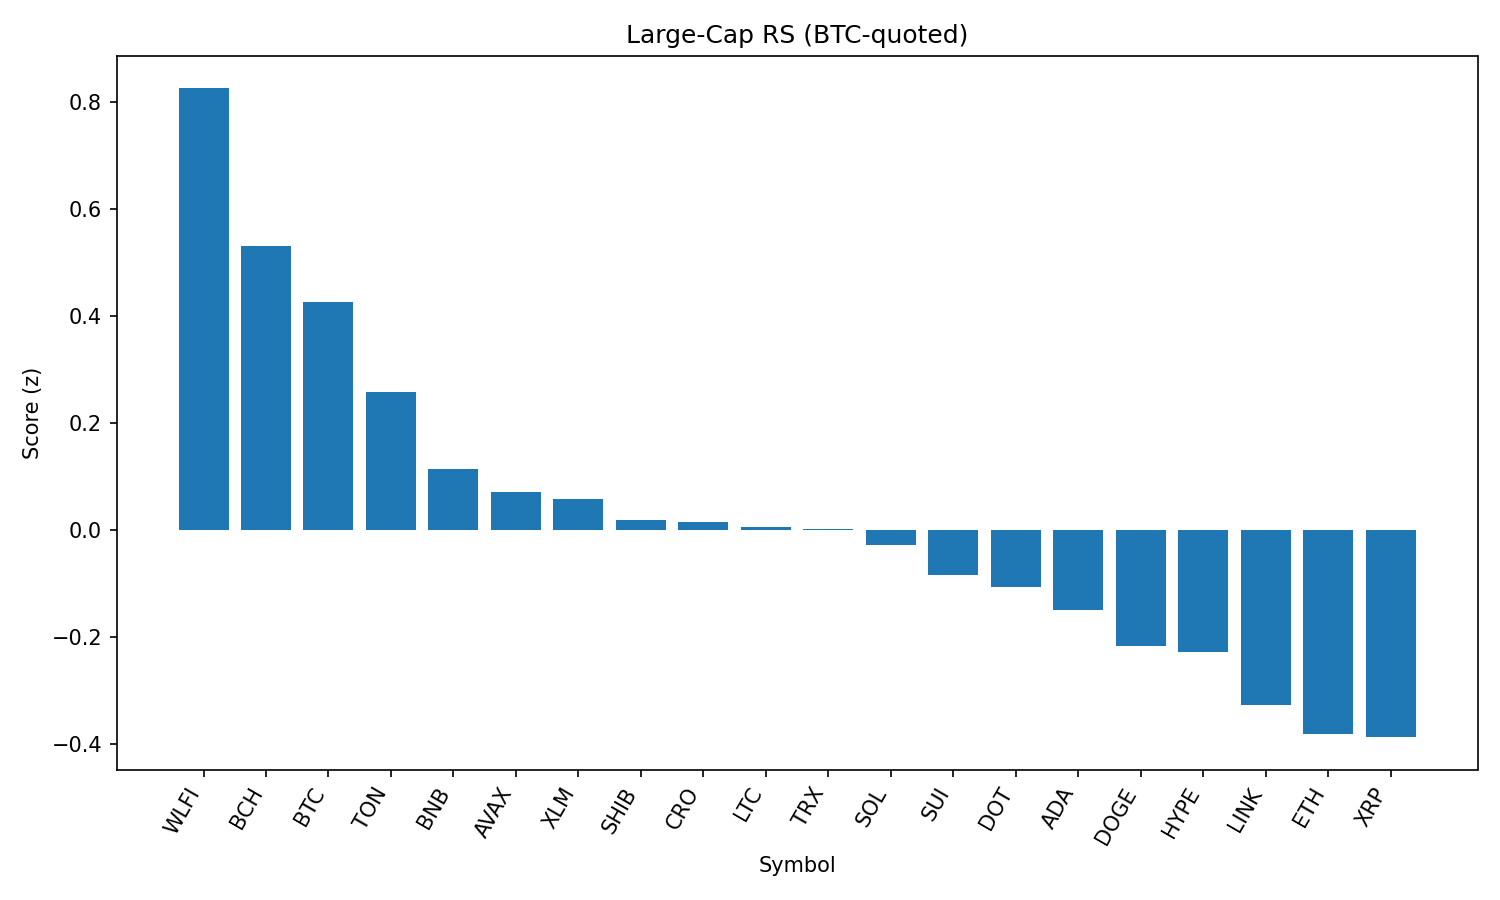

The data file committed next to this chart (first rows):
rank, name, symbol, price_btc, price_usd, pct_1h_btc, pct_24h_btc, pct_7d_btc, market_cap_rank, market_cap_usd, volume_usd, score
1, World Liberty Financial, WLFI, 2.26e-06, 0.2452, 4.94, -12.68, 0.0, 31, 7079456927, 1566034538, 0.8251
2, Bitcoin Cash, BCH, 0.004994, 542.2, 0.3732, -0.02189, 0.06046, 21, 10803608645, 203164594, 0.5302
3, Bitcoin, BTC, 1.0, 108583, 0.0, 0.0, 0.0, 1, 2162733846199, 38384739169, 0.4263
4, Toncoin, TON, 2.861e-05, 3.11, 0.1584, -1.365, 0.09121, 29, 7976259746, 136296211, 0.257
5, BNB, BNB, 0.007783, 845, 0.0003084, -2.029, 1.29, 5, 117675504874, 1457267694, 0.1137
6, Avalanche, AVAX, 0.0002165, 23.5, -0.2361, -1.506, 0.3438, 22, 9966745346, 624003468, 0.07007
7, Stellar, XLM, 3.24e-06, 0.3513, -0.2523, -1.016, -7.349, 20, 11034204750, 313332775, 0.057
8, Shiba Inu, SHIB, 1.11136e-10, 1.207e-05, -0.2628, -1.846, 1.075, 30, 7117787659, 232912246, 0.01875
9, Cronos, CRO, 2.49e-06, 0.2702, -0.4124, -6.385, 73.59, 24, 9081216096, 261945661, 0.01466
10, Litecoin, LTC, 0.0009995, 108.5, -0.4689, -1.23, 0.3228, 27, 8285420207, 466786230, 0.0052
11, TRON, TRX, 3.09e-06, 0.3357, -0.2403, -1.881, -1.503, 10, 31800469900, 785367795, 0.001509
12, Solana, SOL, 0.001823, 197.9, -0.03168, -3.273, 3.8, 6, 107210677812, 6930577397, -0.02927
13, Sui, SUI, 2.947e-05, 3.2, -0.1841, -2.501, -4.492, 19, 11419260236, 1092509720, -0.08384
14, Polkadot, DOT, 3.413e-05, 3.71, -0.4751, -1.956, -0.9353, 35, 5651483175, 322390184, -0.1066
15, Cardano, ADA, 7.4e-06, 0.8032, -0.4716, -2.064, -4.688, 11, 29347793730, 1621860298, -0.1508
16, Dogecoin, DOGE, 1.94e-06, 0.2108, -0.5328, -2.698, -0.05061, 9, 31821729587, 2222400262, -0.2181
17, Hyperliquid, HYPE, 0.0004013, 43.56, -0.427, -2.967, -1.809, 17, 11818714513, 311879670, -0.2292
18, Chainlink, LINK, 0.0002084, 22.63, -0.2069, -4.246, -4.657, 13, 15371514680, 1294667942, -0.3284
19, Ethereum, ETH, 0.03975, 4316, -0.7478, -3.384, -2.787, 2, 522099534202, 27247884072, -0.3814
20, XRP, XRP, 2.513e-05, 2.73, -0.8774, -2.649, -4.323, 4, 162481068572, 7221306174, -0.3878
21, Hedera, HBAR, 1.96e-06, 0.2132, -0.4936, -4.116, -7.425, 25, 9040301138, 284416612, -0.4637
